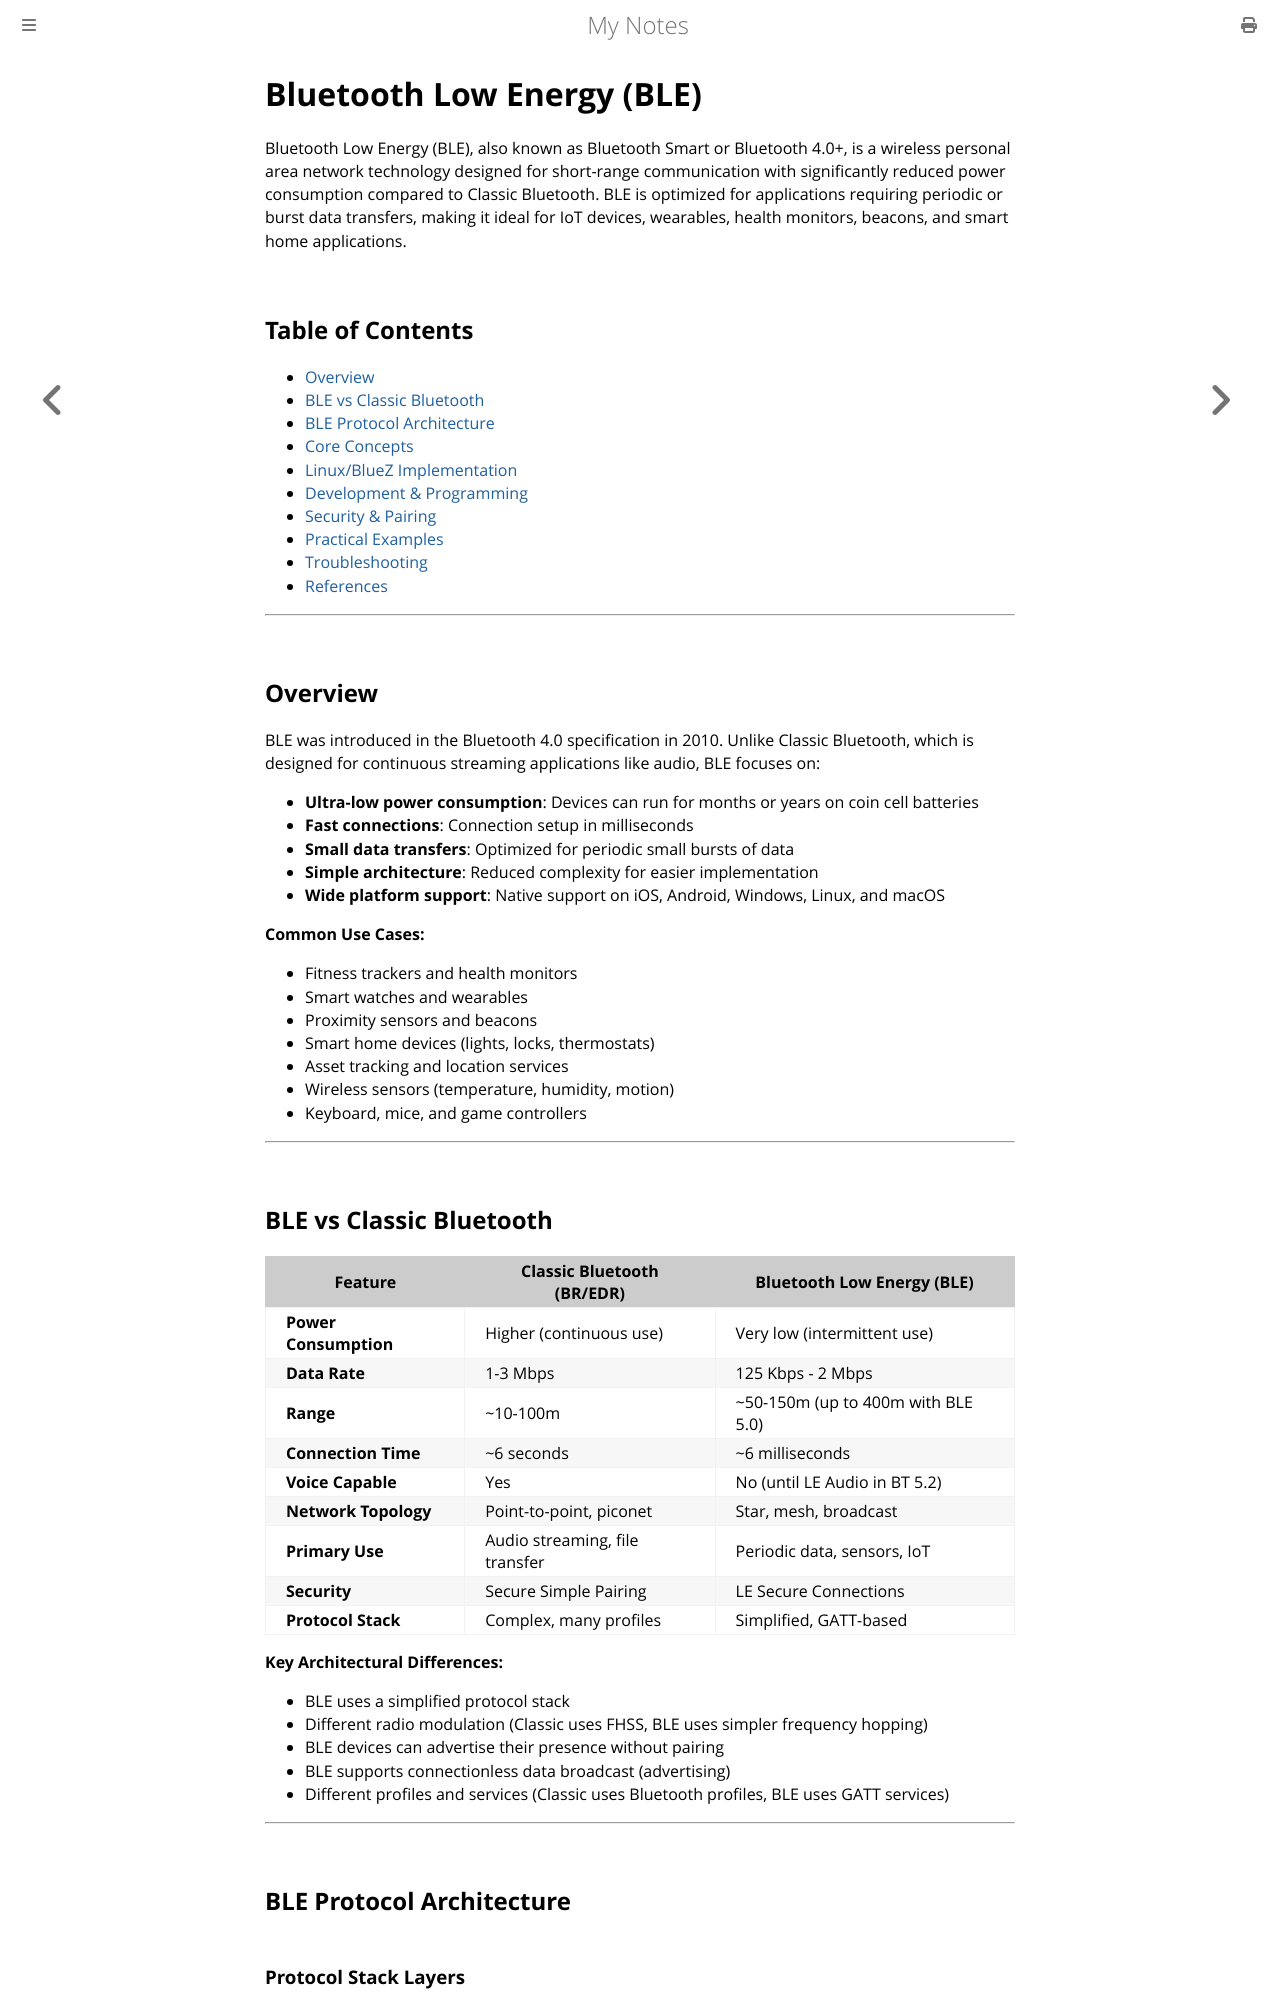

repository: paritystack/notes · page: misc/ble.html · generator: mdbook

# Bluetooth Low Energy (BLE)

Bluetooth Low Energy (BLE), also known as Bluetooth Smart or Bluetooth 4.0+, is a wireless personal area network technology designed for short-range communication with significantly reduced power consumption compared to Classic Bluetooth. BLE is optimized for applications requiring periodic or burst data transfers, making it ideal for IoT devices, wearables, health monitors, beacons, and smart home applications.

## Table of Contents

- [Overview](#overview)
- [BLE vs Classic Bluetooth](#ble-vs-classic-bluetooth)
- [BLE Protocol Architecture](#ble-protocol-architecture)
- [Core Concepts](#core-concepts)
- [Linux/BlueZ Implementation](#linuxbluez-implementation)
- [Development & Programming](#development--programming)
- [Security & Pairing](#security--pairing)
- [Practical Examples](#practical-examples)
- [Troubleshooting](#troubleshooting)
- [References](#references)

---

## Overview

BLE was introduced in the Bluetooth 4.0 specification in 2010. Unlike Classic Bluetooth, which is designed for continuous streaming applications like audio, BLE focuses on:

- **Ultra-low power consumption**: Devices can run for months or years on coin cell batteries
- **Fast connections**: Connection setup in milliseconds
- **Small data transfers**: Optimized for periodic small bursts of data
- **Simple architecture**: Reduced complexity for easier implementation
- **Wide platform support**: Native support on iOS, Android, Windows, Linux, and macOS

**Common Use Cases:**
- Fitness trackers and health monitors
- Smart watches and wearables
- Proximity sensors and beacons
- Smart home devices (lights, locks, thermostats)
- Asset tracking and location services
- Wireless sensors (temperature, humidity, motion)
- Keyboard, mice, and game controllers

---
